Run: headless pygame with SDL's dummy video driver; simulated clock (each Clock.tick advances the game by its frame time, no real sleeping); random seed 0; keys injected as events and as key.get_pressed() state; mouse plan: one left click at the window centre at the start of phase 2, then a move to the lower-right quarter at the start of phase 3.
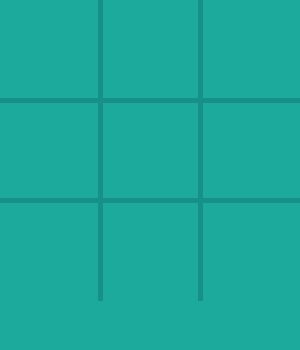
Frame 1 of 4 · flips 1–60 · no input
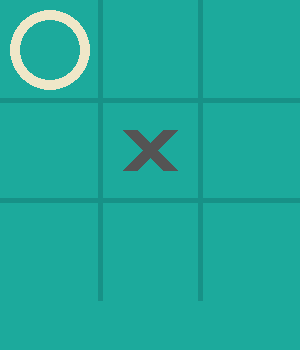
Frame 2 of 4 · flips 61–180 · clicked the window centre · tapped SPACE, RETURN · held RIGHT (→), D
Frame 3 of 4 · flips 181–300 · moved the mouse to the lower-right quarter · held DOWN (↓), S · screen unchanged from frame 2, image omitted
Frame 4 of 4 · flips 301–420 · held LEFT (←), A, UP (↑), W · screen unchanged from frame 3, image omitted

The pygame program that drew these frames:

import pygame
import sys
import math

# Initialize pygame
pygame.init()

# Screen setup
WIDTH, HEIGHT = 300, 350  # sedikit lebih tinggi untuk teks hasil
LINE_WIDTH = 5
BOARD_ROWS = 3
BOARD_COLS = 3
SQUARE_SIZE = WIDTH // 3
CIRCLE_RADIUS = 40
CIRCLE_WIDTH = 10
CROSS_WIDTH = 15
SPACE = 30

# Colors
BG_COLOR = (28, 170, 156)
LINE_COLOR = (23, 145, 135)
CIRCLE_COLOR = (239, 231, 200)
CROSS_COLOR = (84, 84, 84)
TEXT_COLOR = (255, 255, 255)

# Setup window
screen = pygame.display.set_mode((WIDTH, HEIGHT))
pygame.display.set_caption('Tic Tac Toe - Minimax AI')
screen.fill(BG_COLOR)

# Fonts
font = pygame.font.SysFont(None, 40)

# Board
board = [['' for _ in range(3)] for _ in range(3)]

# Draw lines
def draw_lines():
    pygame.draw.line(screen, LINE_COLOR, (0, SQUARE_SIZE), (WIDTH, SQUARE_SIZE), LINE_WIDTH)
    pygame.draw.line(screen, LINE_COLOR, (0, 2 * SQUARE_SIZE), (WIDTH, 2 * SQUARE_SIZE), LINE_WIDTH)
    pygame.draw.line(screen, LINE_COLOR, (SQUARE_SIZE, 0), (SQUARE_SIZE, WIDTH), LINE_WIDTH)
    pygame.draw.line(screen, LINE_COLOR, (2 * SQUARE_SIZE, 0), (2 * SQUARE_SIZE, WIDTH), LINE_WIDTH)

draw_lines()

# Draw figures
def draw_figures():
    for row in range(BOARD_ROWS):
        for col in range(BOARD_COLS):
            if board[row][col] == 'O':
                pygame.draw.circle(screen, CIRCLE_COLOR, (int(col * SQUARE_SIZE + SQUARE_SIZE / 2),
                                                          int(row * SQUARE_SIZE + SQUARE_SIZE / 2)), CIRCLE_RADIUS, CIRCLE_WIDTH)
            elif board[row][col] == 'X':
                pygame.draw.line(screen, CROSS_COLOR,
                                 (col * SQUARE_SIZE + SPACE, row * SQUARE_SIZE + SQUARE_SIZE - SPACE),
                                 (col * SQUARE_SIZE + SQUARE_SIZE - SPACE, row * SQUARE_SIZE + SPACE), CROSS_WIDTH)
                pygame.draw.line(screen, CROSS_COLOR,
                                 (col * SQUARE_SIZE + SPACE, row * SQUARE_SIZE + SPACE),
                                 (col * SQUARE_SIZE + SQUARE_SIZE - SPACE, row * SQUARE_SIZE + SQUARE_SIZE - SPACE),
                                 CROSS_WIDTH)

# Check winner
def check_winner(player):
    for row in range(3):
        if board[row][0] == board[row][1] == board[row][2] == player:
            return True
    for col in range(3):
        if board[0][col] == board[1][col] == board[2][col] == player:
            return True
    if board[0][0] == board[1][1] == board[2][2] == player:
        return True
    if board[0][2] == board[1][1] == board[2][0] == player:
        return True
    return False

# Check empty cells
def empty_cells():
    return [(r, c) for r in range(3) for c in range(3) if board[r][c] == '']

# Minimax algorithm
def minimax(is_maximizing):
    if check_winner('O'):
        return 1
    if check_winner('X'):
        return -1
    if not empty_cells():
        return 0

    if is_maximizing:
        best_score = -math.inf
        for (r, c) in empty_cells():
            board[r][c] = 'O'
            score = minimax(False)
            board[r][c] = ''
            best_score = max(best_score, score)
        return best_score
    else:
        best_score = math.inf
        for (r, c) in empty_cells():
            board[r][c] = 'X'
            score = minimax(True)
            board[r][c] = ''
            best_score = min(best_score, score)
        return best_score

# Best move for AI
def ai_move():
    best_score = -math.inf
    move = None
    for (r, c) in empty_cells():
        board[r][c] = 'O'
        score = minimax(False)
        board[r][c] = ''
        if score > best_score:
            best_score = score
            move = (r, c)
    if move:
        board[move[0]][move[1]] = 'O'

# Display result text
def show_result(text):
    label = font.render(text, True, TEXT_COLOR)
    text_rect = label.get_rect(center=(WIDTH/2, HEIGHT - 25))
    screen.blit(label, text_rect)

# Game loop
player_turn = True
game_over = False
result_text = ''

while True:
    for event in pygame.event.get():
        if event.type == pygame.QUIT:
            pygame.quit()
            sys.exit()

        if player_turn and not game_over:
            if event.type == pygame.MOUSEBUTTONDOWN:
                mouseX = event.pos[0]
                mouseY = event.pos[1]
                if mouseY < WIDTH:
                    clicked_row = int(mouseY // SQUARE_SIZE)
                    clicked_col = int(mouseX // SQUARE_SIZE)

                    if board[clicked_row][clicked_col] == '':
                        board[clicked_row][clicked_col] = 'X'
                        if check_winner('X'):
                            result_text = 'YOU WIN!'
                            game_over = True
                        elif not empty_cells():
                            result_text = 'DRAW!'
                            game_over = True
                        player_turn = False

        if not player_turn and not game_over:
            ai_move()
            if check_winner('O'):
                result_text = 'AI WINS!'
                game_over = True
            elif not empty_cells():
                result_text = 'DRAW!'
                game_over = True
            player_turn = True

    screen.fill(BG_COLOR)
    draw_lines()
    draw_figures()
    if game_over:
        show_result(result_text)
    pygame.display.update()
